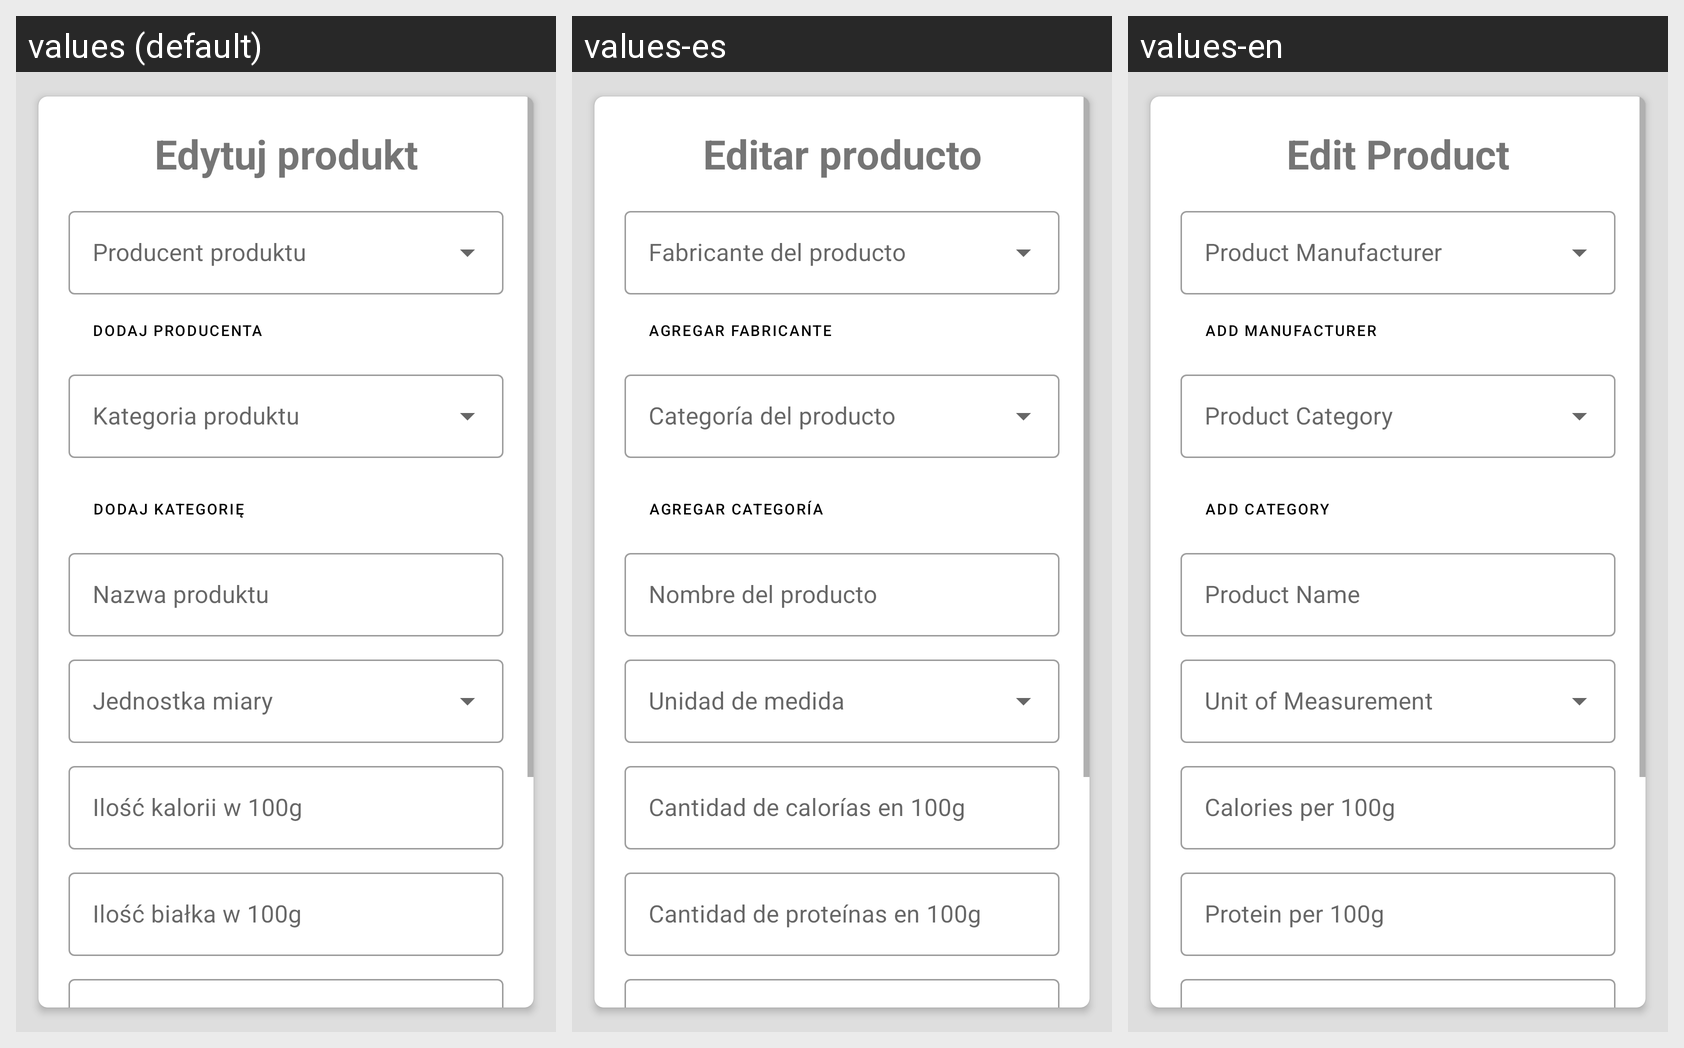

This grid shows one Android layout under several languages. Give, for every string resource on the screen, its name, the default text and each shown locale's text.
Android screen res/layout/activity_add_edit_product.xml rendered under 3 locales, left to right: values (default), values-es, values-en. Device: Nexus 5 (rendered at 1080×1920; each locale shown at half size, 540×960, under a caption strip naming it); theme Theme.FitnessApp.
Strings drawn on this screen, with the default value and each locale's value (text and hints the layout hard-codes appear in the picture but are not listed):

header_edit
  values: Edytuj produkt
  values-es: Editar producto
  values-en: Edit Product

add_manufacturer
  values: Dodaj producenta
  values-es: Agregar fabricante
  values-en: Add Manufacturer

add_category
  values: Dodaj kategorię
  values-es: Agregar categoría
  values-en: Add Category

product_name
  values: Nazwa produktu
  values-es: Nombre del producto
  values-en: Product Name

calories_amount
  values: Ilość kalorii w 100g
  values-es: Cantidad de calorías en 100g
  values-en: Calories per 100g

protein_amount
  values: Ilość białka w 100g
  values-es: Cantidad de proteínas en 100g
  values-en: Protein per 100g

carbohydrates_amount
  values: Ilość węglowodanów w 100g
  values-es: Cantidad de carbohidratos en 100g
  values-en: Carbohydrates per 100g

fat_amount
  values: Ilość tłuszczy w 100g
  values-es: Cantidad de grasas en 100g
  values-en: Fat per 100g

save_edit_product_button
  values: Zapisz produkt
  values-es: Guardar producto
  values-en: Save Product
